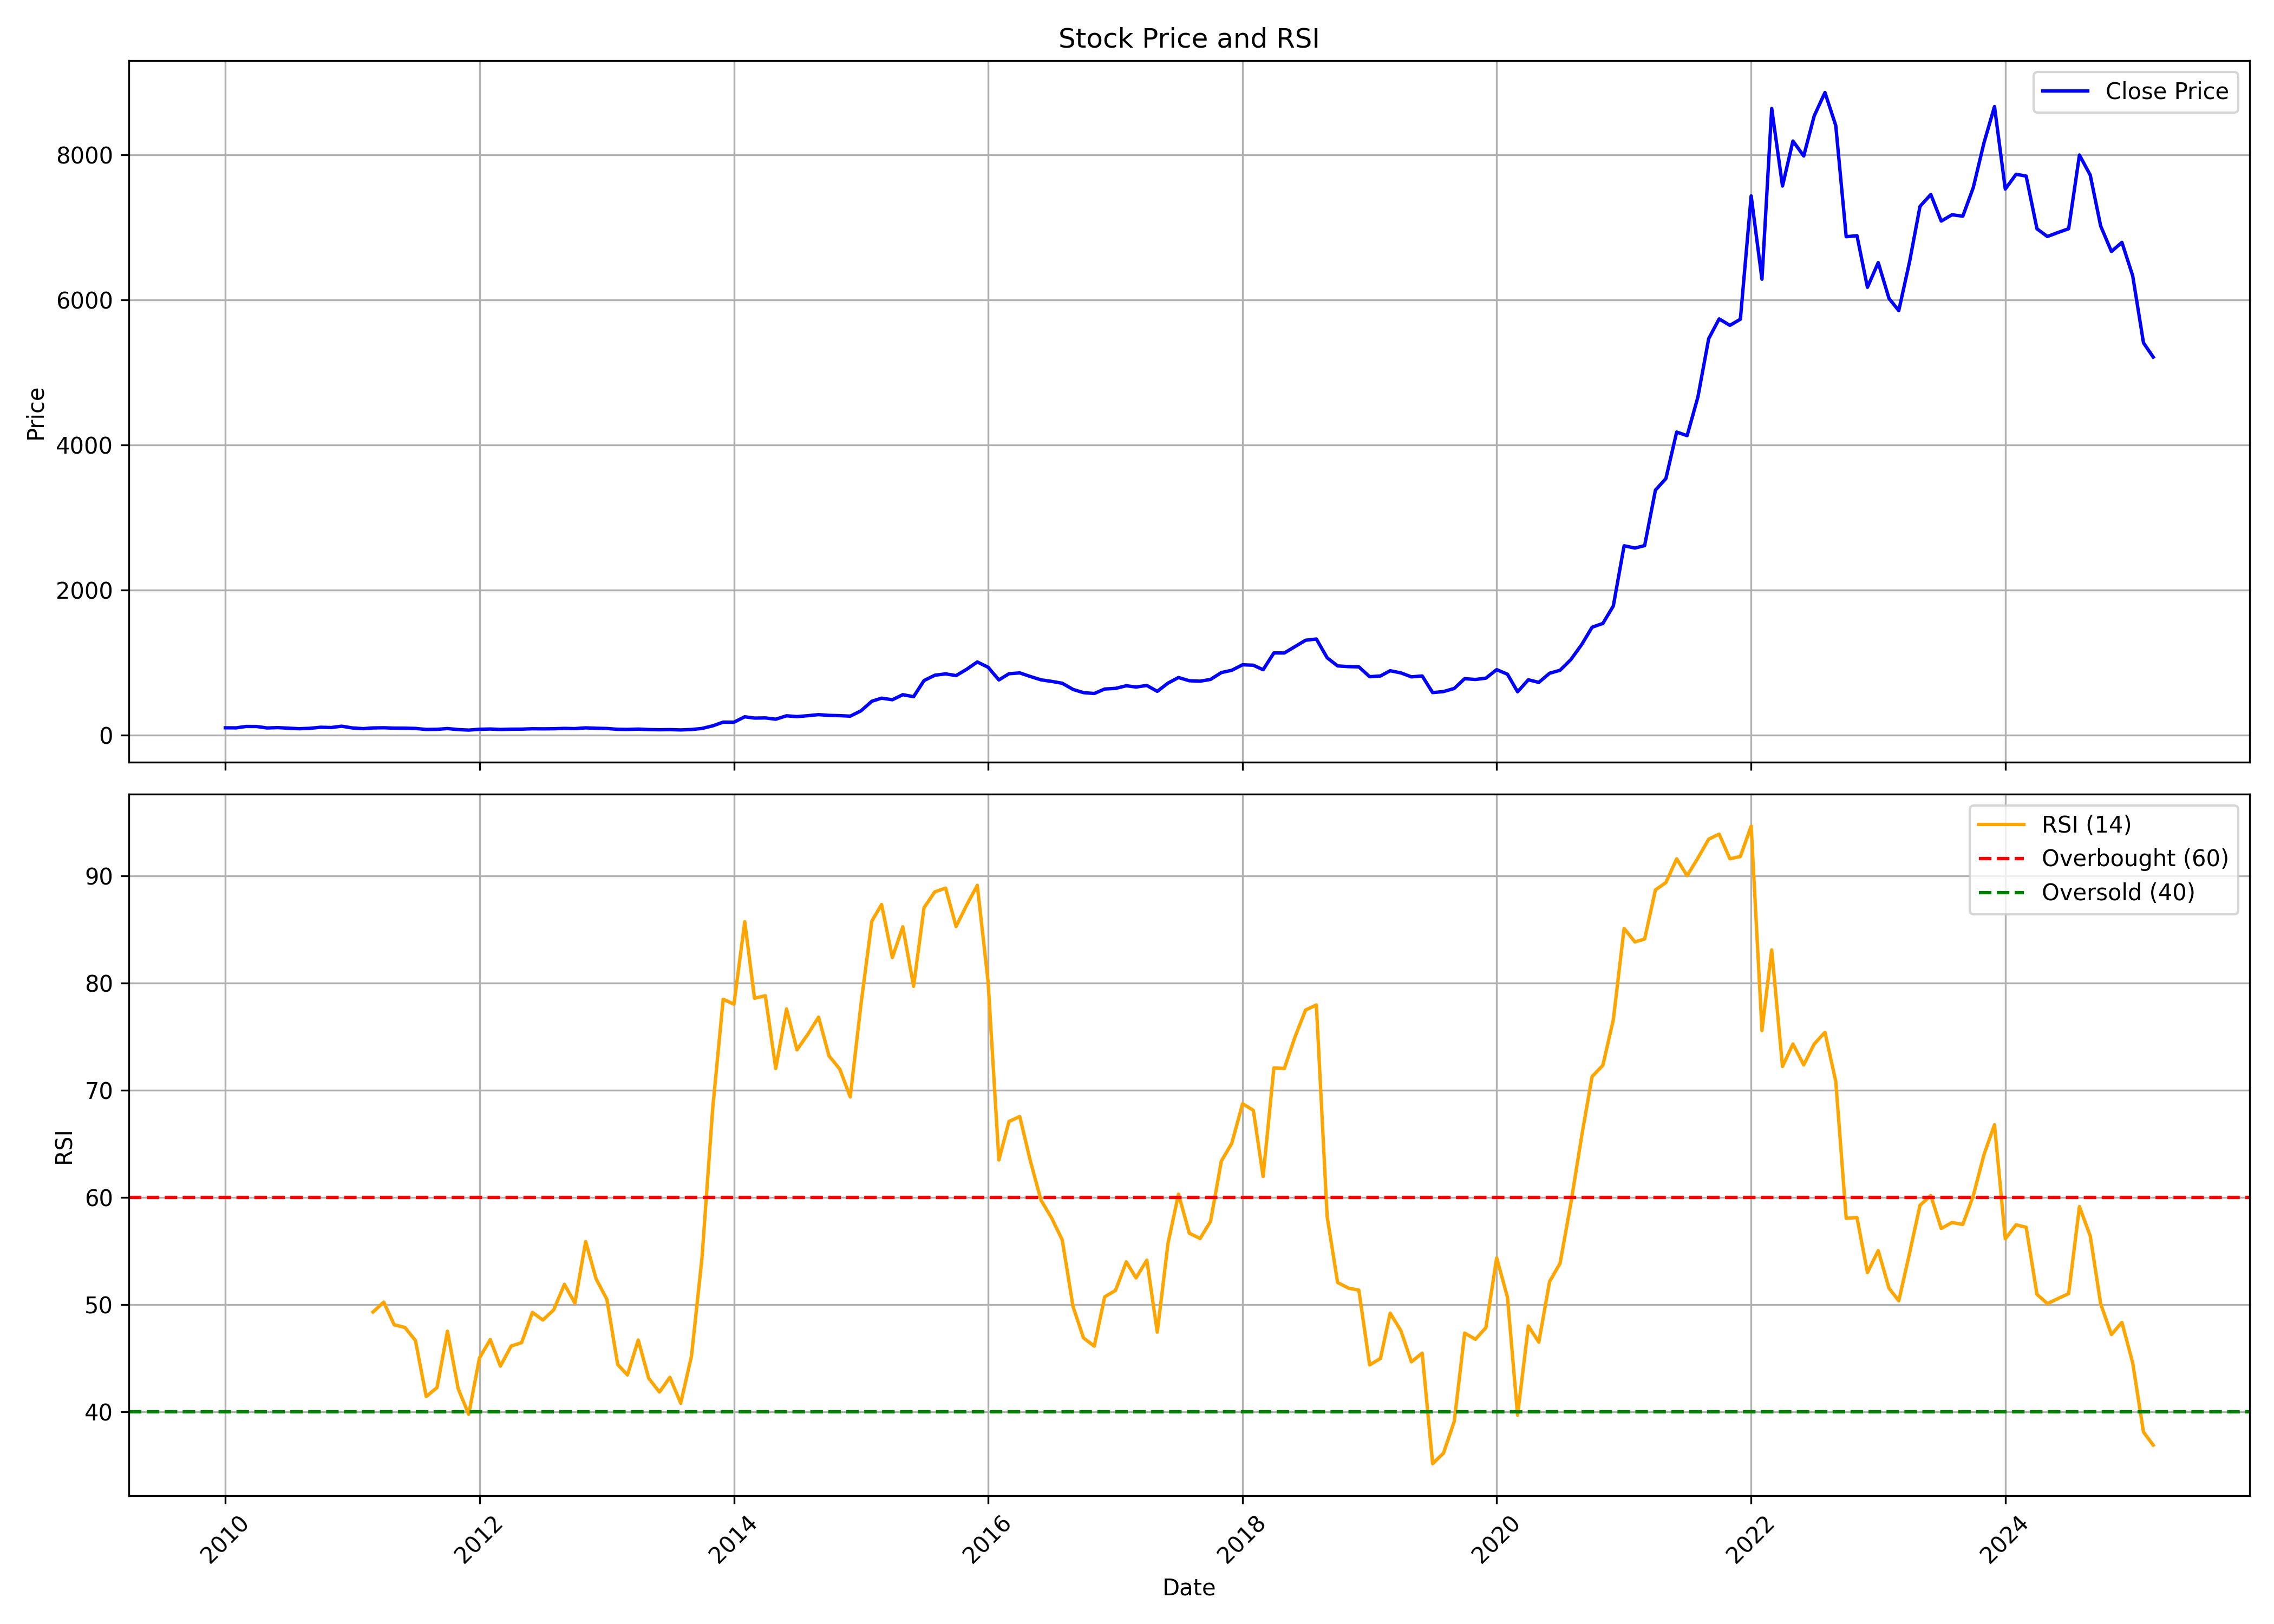

Data behind this chart, as committed beside it:
, date, symbol, open, high, low, close, volume, rsi
0, 2010-01-01, TATAELXSI, 99.11, 126.8, 93.84, 104.1, 29135872, 
1, 2010-02-01, TATAELXSI, 103.9, 114.1, 95.55, 103, 12399740, 
2, 2010-03-01, TATAELXSI, 103, 132.7, 102.9, 122.2, 23414644, 
3, 2010-04-01, TATAELXSI, 123.4, 129, 119.2, 121.7, 7389438, 
4, 2010-05-01, TATAELXSI, 120.4, 120.4, 91.75, 101.5, 4610786, 
5, 2010-06-01, TATAELXSI, 103.1, 112.7, 97.06, 106.7, 6491464, 
6, 2010-07-01, TATAELXSI, 106.6, 113.7, 97.43, 98.48, 4972328, 
7, 2010-08-01, TATAELXSI, 104.4, 106.4, 90.92, 91.42, 4962348, 
8, 2010-09-01, TATAELXSI, 92.36, 108.4, 91.24, 96.78, 7634528, 
9, 2010-10-01, TATAELXSI, 97.27, 119.8, 97.27, 111.4, 15992496, 
10, 2010-11-01, TATAELXSI, 116.5, 136.9, 100.2, 107.7, 23672666, 
11, 2010-12-01, TATAELXSI, 106.9, 128.6, 96.5, 126, 15246946, 
12, 2011-01-01, TATAELXSI, 126.9, 130.2, 98.99, 101.8, 8296204, 
13, 2011-02-01, TATAELXSI, 100.7, 106.9, 89.63, 92.2, 4374954, 
14, 2011-03-01, TATAELXSI, 93.19, 106.3, 92.24, 102, 6371006, 49.31
15, 2011-04-01, TATAELXSI, 104.5, 113.1, 100.9, 104.6, 7751140, 50.23
16, 2011-05-01, TATAELXSI, 104.9, 105, 93.25, 98.89, 2209794, 48.11
17, 2011-06-01, TATAELXSI, 99.24, 103.1, 92.06, 98.23, 2453108, 47.86
18, 2011-07-01, TATAELXSI, 98.13, 106.1, 94.37, 95.16, 3095120, 46.64
19, 2011-08-01, TATAELXSI, 97.99, 99.01, 70.18, 81.08, 1718244, 41.42
20, 2011-09-01, TATAELXSI, 81.08, 91.82, 79.08, 82.78, 2203330, 42.25
21, 2011-10-01, TATAELXSI, 83, 95.39, 78.87, 93.8, 2817150, 47.52
22, 2011-11-01, TATAELXSI, 91.33, 97.62, 75.2, 79.43, 1833470, 42.13
23, 2011-12-01, TATAELXSI, 80.11, 86.27, 68.18, 72.41, 1275934, 39.76
24, 2012-01-01, TATAELXSI, 72.45, 87.32, 71.36, 83.5, 2652510, 45.02
25, 2012-02-01, TATAELXSI, 83.46, 98.66, 81.97, 87.28, 3977740, 46.73
26, 2012-03-01, TATAELXSI, 86.87, 91.57, 78.96, 80.96, 2181370, 44.25
27, 2012-04-01, TATAELXSI, 81.15, 87.03, 81.15, 84.82, 1608116, 46.13
28, 2012-05-01, TATAELXSI, 85.28, 89.71, 78.98, 85.44, 2055562, 46.44
29, 2012-06-01, TATAELXSI, 84.88, 92.67, 84.26, 90.97, 1091198, 49.27
30, 2012-07-01, TATAELXSI, 91.24, 104.8, 84.68, 89.55, 2925864, 48.56
31, 2012-08-01, TATAELXSI, 91.04, 98.46, 90, 91.25, 1615164, 49.5
32, 2012-09-01, TATAELXSI, 90.59, 103.7, 89.1, 95.57, 2070700, 51.89
33, 2012-10-01, TATAELXSI, 94.63, 101.2, 91.91, 92.59, 1441950, 50.12
34, 2012-11-01, TATAELXSI, 92.72, 107.6, 89.78, 103.2, 2117190, 55.88
35, 2012-12-01, TATAELXSI, 99.1, 104.1, 94.04, 97.52, 2111538, 52.4
36, 2013-01-01, TATAELXSI, 97.93, 105.1, 91.7, 94.31, 2149610, 50.48
37, 2013-02-01, TATAELXSI, 94.59, 95.27, 81.7, 83.17, 990624, 44.41
38, 2013-03-01, TATAELXSI, 83.57, 96.93, 76.56, 81.24, 2217700, 43.43
39, 2013-04-01, TATAELXSI, 82.34, 88, 79.36, 86.23, 974552, 46.69
40, 2013-05-01, TATAELXSI, 86.23, 88.66, 78.68, 79.58, 1363124, 43.12
41, 2013-06-01, TATAELXSI, 79.58, 82.09, 72.73, 77.09, 766920, 41.84
42, 2013-07-01, TATAELXSI, 76.15, 93.93, 76.15, 78.96, 2706840, 43.21
43, 2013-08-01, TATAELXSI, 80.75, 84.24, 68.3, 74.6, 1532658, 40.8
44, 2013-09-01, TATAELXSI, 75.19, 86.29, 73.36, 80.42, 4235904, 45.2
45, 2013-10-01, TATAELXSI, 80.34, 101, 78.22, 94.91, 11273224, 54.31
46, 2013-11-01, TATAELXSI, 95.52, 133.9, 94.67, 130.7, 22474274, 68.33
47, 2013-12-01, TATAELXSI, 131.3, 186.6, 125.9, 181.9, 76812232, 78.49
48, 2014-01-01, TATAELXSI, 182.5, 185.3, 151.4, 181.1, 58831596, 78.03
49, 2014-02-01, TATAELXSI, 181.2, 259.1, 170.9, 255.7, 77271340, 85.73
50, 2014-03-01, TATAELXSI, 257.4, 291.3, 230.3, 237.7, 78231848, 78.58
51, 2014-04-01, TATAELXSI, 238.3, 261.2, 233.4, 239.9, 31960202, 78.81
52, 2014-05-01, TATAELXSI, 239.9, 245.6, 205.5, 222.2, 19526092, 72.03
53, 2014-06-01, TATAELXSI, 223.6, 274.8, 216.5, 269.6, 31205074, 77.58
54, 2014-07-01, TATAELXSI, 270.2, 292.7, 248.7, 258.1, 33697294, 73.77
55, 2014-08-01, TATAELXSI, 259.4, 278.8, 247.6, 270.7, 14604060, 75.21
56, 2014-09-01, TATAELXSI, 272.4, 310, 257.3, 285.4, 32984334, 76.82
57, 2014-10-01, TATAELXSI, 287.2, 294, 221.5, 275, 15354446, 73.21
58, 2014-11-01, TATAELXSI, 275.9, 284.3, 261.3, 271.5, 8685978, 71.97
59, 2014-12-01, TATAELXSI, 272.9, 289.5, 239.2, 264.2, 9758376, 69.38
... 123 more rows
